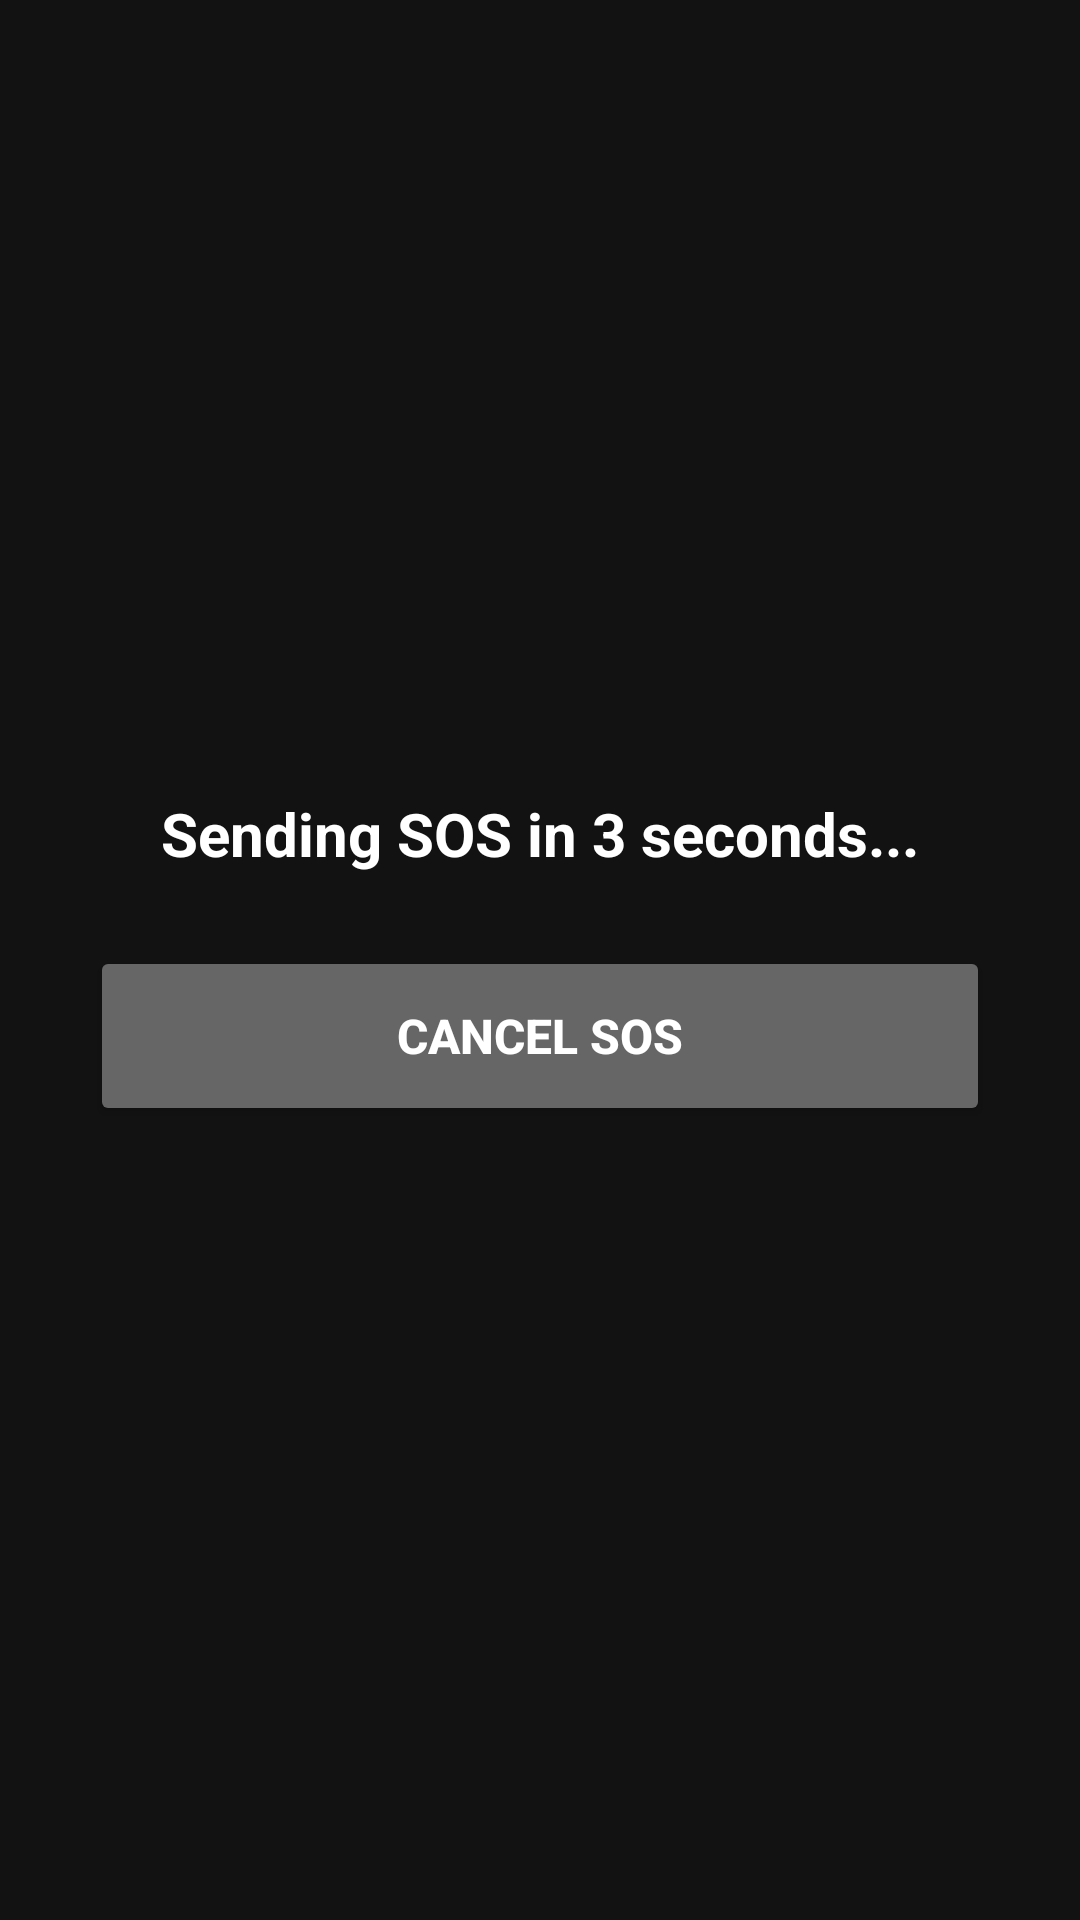

Produce the Android XML layout that renders to this screen, including the resource entries it uses.
<!-- AndroidManifest.xml: activity theme Theme.AppCompat.NoActionBar -->
<!-- res/layout/activity_countdown.xml -->
<?xml version="1.0" encoding="utf-8"?>
<RelativeLayout xmlns:android="http://schemas.android.com/apk/res/android"
    android:layout_width="match_parent"
    android:layout_height="match_parent"
    android:background="#121212"
    android:gravity="center">

    <TextView
        android:id="@+id/tvCountdown"
        android:layout_width="wrap_content"
        android:layout_height="wrap_content"
        android:text="Sending SOS in 3 seconds..."
        android:textColor="#FFFFFF"
        android:textSize="20sp"
        android:textStyle="bold"
        android:layout_centerHorizontal="true"
        android:layout_marginBottom="24dp"/>

    <Button
        android:id="@+id/btnCancel"
        android:layout_width="match_parent"
        android:layout_height="60dp"
        android:layout_below="@id/tvCountdown"
        android:layout_marginStart="30dp"
        android:layout_marginEnd="30dp"
        android:text="CANCEL SOS"
        android:backgroundTint="#666666"
        android:textColor="#FFFFFF"
        android:textSize="16sp"
        android:textStyle="bold"/>

</RelativeLayout>
<!-- resources referenced by this layout -->
<resources>

</resources>
